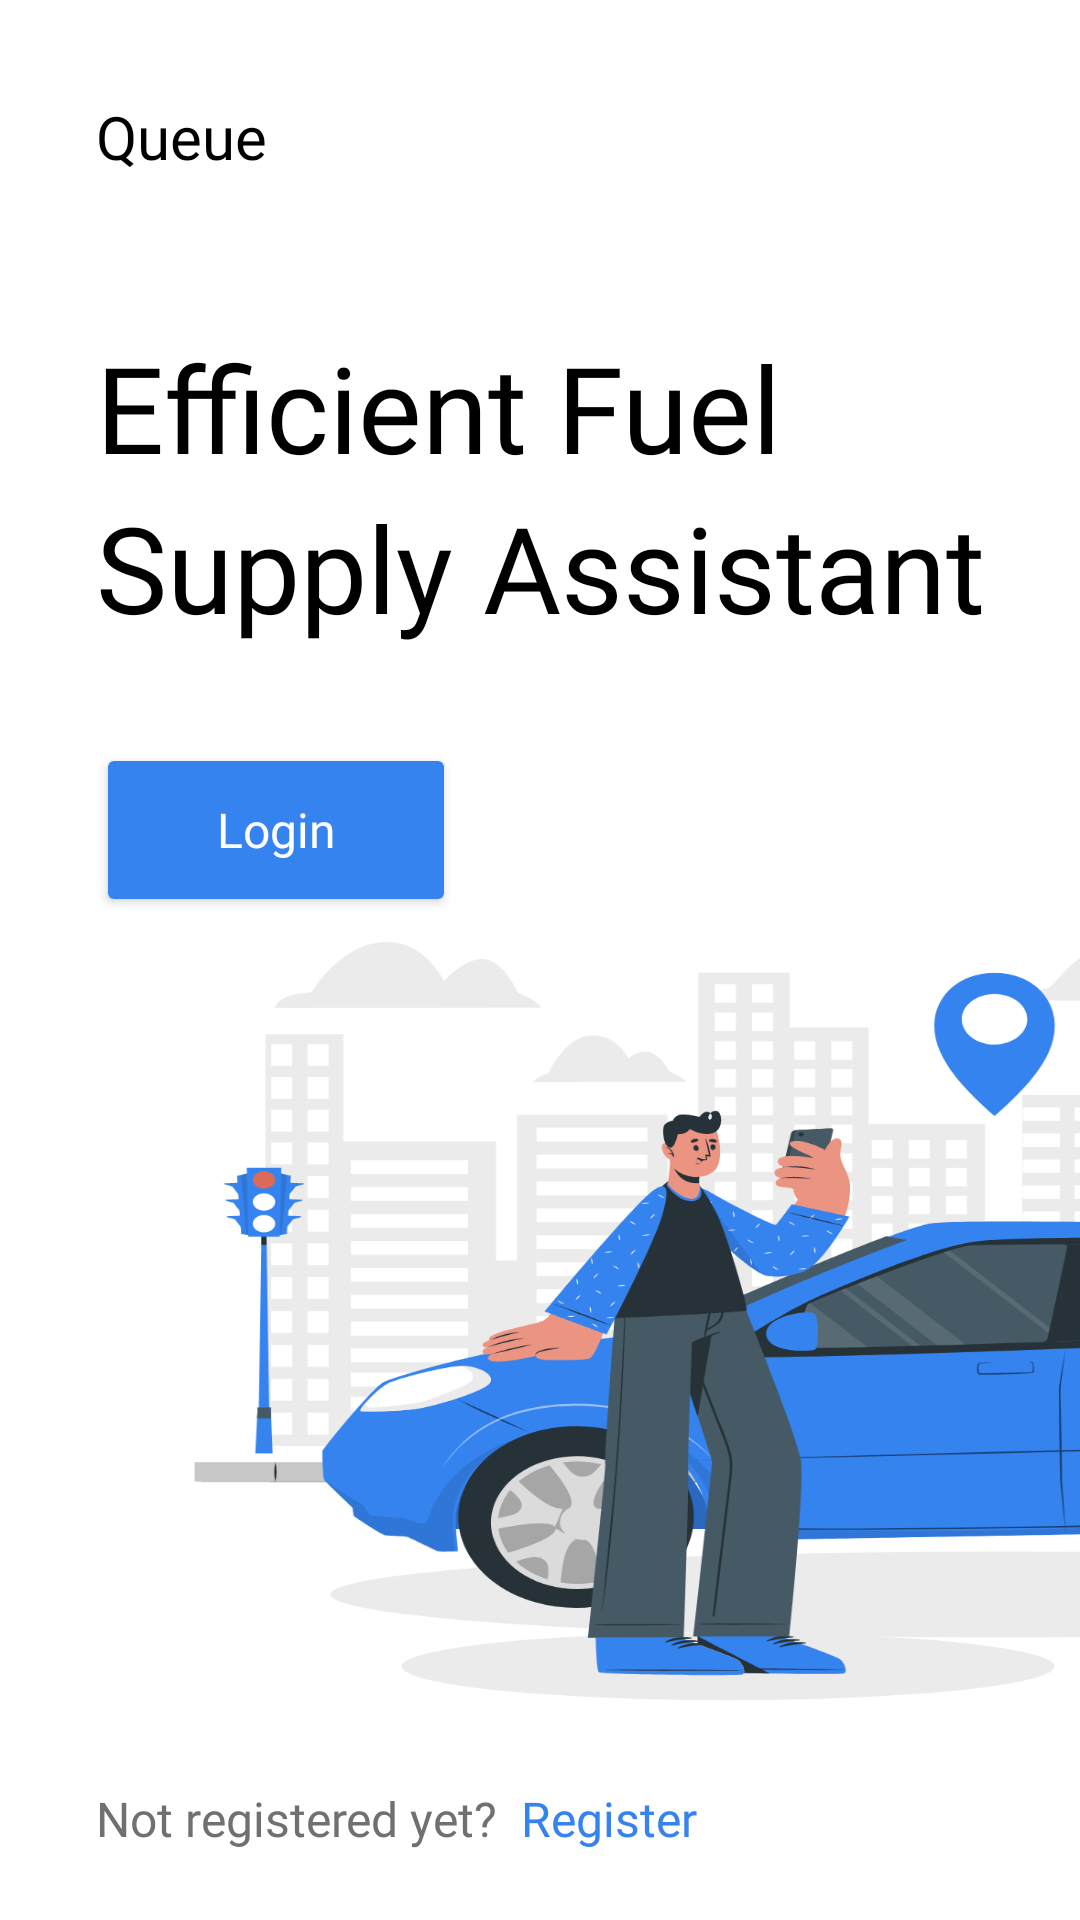

This screen was rendered from an Android layout file. Write that file and the resources it references.
<!-- AndroidManifest.xml: application theme Theme.Fuelqueueclient -->
<!-- res/layout/activity_main.xml -->
<?xml version="1.0" encoding="utf-8"?>
<androidx.constraintlayout.widget.ConstraintLayout xmlns:android="http://schemas.android.com/apk/res/android"
    xmlns:app="http://schemas.android.com/apk/res-auto"
    xmlns:tools="http://schemas.android.com/tools"
    android:layout_width="match_parent"
    android:layout_height="match_parent"
    tools:context=".MainActivity"
    android:background="@drawable/home">

    <TextView
        android:id="@+id/textView"
        android:layout_width="wrap_content"
        android:layout_height="wrap_content"
        android:layout_marginStart="32dp"
        android:layout_marginLeft="32dp"
        android:fontFamily="@font/medium"
        android:text="@string/you_re_not_member"
        android:textColor="@color/grey"
        android:textSize="16sp"
        app:layout_constraintBaseline_toBaselineOf="@+id/register"
        app:layout_constraintEnd_toEndOf="parent"
        app:layout_constraintHorizontal_bias="0.0"
        app:layout_constraintStart_toStartOf="parent" />

    <TextView
        android:id="@+id/register"
        android:layout_width="wrap_content"
        android:layout_height="wrap_content"
        android:layout_marginStart="8dp"
        android:layout_marginLeft="8dp"
        android:fontFamily="@font/medium"
        android:text="@string/register"
        android:textColor="@color/lightBlue"
        android:textSize="16sp"
        app:layout_constraintBottom_toBottomOf="parent"
        app:layout_constraintEnd_toEndOf="parent"
        app:layout_constraintHorizontal_bias="0.0"
        app:layout_constraintStart_toEndOf="@+id/textView"
        app:layout_constraintTop_toTopOf="parent"
        app:layout_constraintVertical_bias="0.963" />

    <TextView
        android:id="@+id/logo"
        android:layout_width="wrap_content"
        android:layout_height="wrap_content"
        android:layout_marginStart="32dp"
        android:layout_marginLeft="32dp"
        android:layout_marginTop="32dp"
        android:fontFamily="@font/heading"
        android:text="@string/codeLearner"
        android:textColor="@color/black"
        android:textSize="20sp"
        app:layout_constraintBottom_toTopOf="@+id/textView"
        app:layout_constraintEnd_toEndOf="parent"
        app:layout_constraintHorizontal_bias="0.0"
        app:layout_constraintStart_toStartOf="parent"
        app:layout_constraintTop_toTopOf="parent"
        app:layout_constraintVertical_bias="0.0" />

    <TextView
        android:id="@+id/title1"
        android:layout_width="wrap_content"
        android:layout_height="wrap_content"
        android:layout_marginStart="32dp"
        android:layout_marginLeft="32dp"
        android:layout_marginTop="50dp"
        android:fontFamily="@font/heading"
        android:text="@string/learn_from"
        android:textColor="@color/black"
        android:textSize="40sp"
        app:layout_constraintBottom_toTopOf="@+id/textView"
        app:layout_constraintEnd_toEndOf="parent"
        app:layout_constraintHorizontal_bias="0.0"
        app:layout_constraintStart_toStartOf="parent"
        app:layout_constraintTop_toBottomOf="@+id/logo"
        app:layout_constraintVertical_bias="0.0" />

    <TextView
        android:id="@+id/title2"
        android:layout_width="wrap_content"
        android:layout_height="wrap_content"
        android:layout_marginStart="32dp"
        android:layout_marginLeft="32dp"
        android:fontFamily="@font/heading"
        android:text="@string/anywhere"
        android:textColor="@color/black"
        android:textSize="40sp"
        app:layout_constraintBottom_toTopOf="@+id/textView"
        app:layout_constraintEnd_toEndOf="parent"
        app:layout_constraintHorizontal_bias="0.0"
        app:layout_constraintStart_toStartOf="parent"
        app:layout_constraintTop_toBottomOf="@+id/title1"
        app:layout_constraintVertical_bias="0.0" />

    <Button
        android:id="@+id/exploreBtn"
        android:layout_width="120dp"
        android:layout_height="58dp"
        android:layout_marginStart="32dp"
        android:layout_marginTop="32dp"
        android:backgroundTint="@color/lightBlue"
        android:fontFamily="@font/medium"
        android:text="@string/login"
        android:textAllCaps="false"
        android:textColor="@color/white"
        android:textSize="16sp"
        app:layout_constraintBottom_toTopOf="@+id/textView"
        app:layout_constraintEnd_toEndOf="parent"
        app:layout_constraintHorizontal_bias="0.0"
        app:layout_constraintStart_toStartOf="parent"
        app:layout_constraintTop_toBottomOf="@+id/title2"
        app:layout_constraintVertical_bias="0.0" />
</androidx.constraintlayout.widget.ConstraintLayout>
<!-- resources referenced by this layout -->
<resources>
  <color name="black">#FF000000</color>
  <color name="grey">#707070</color>
  <color name="lightBlue">#3583EF</color>
  <color name="white">#FFFFFFFF</color>
  <!-- drawable home: png bitmap (drawable-hdpi, 77841 bytes) -->
  <string name="anywhere">Supply Assistant</string>
  <string name="codeLearner">Queue</string>
  <string name="learn_from">Efficient Fuel</string>
  <string name="login">Login</string>
  <string name="register">Register</string>
  <string name="you_re_not_member">Not registered yet?</string>
  <style name="Theme.Fuelqueueclient" parent="Theme.MaterialComponents.DayNight.DarkActionBar">
          
          <item name="colorPrimary">@color/purple_500</item>
          <item name="colorPrimaryVariant">@color/purple_700</item>
          <item name="colorOnPrimary">@color/white</item>
          
          <item name="colorSecondary">@color/teal_200</item>
          <item name="colorSecondaryVariant">@color/teal_700</item>
          <item name="colorOnSecondary">@color/black</item>
          
          <item name="android:statusBarColor">?attr/colorPrimaryVariant</item>
          
      </style>
  <color name="purple_500">#FF6200EE</color>
  <color name="purple_700">#FF3700B3</color>
  <color name="teal_200">#FF03DAC5</color>
  <color name="teal_700">#FF018786</color>
</resources>
